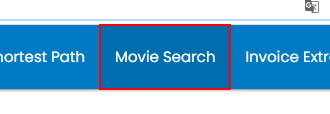
Workflow: Main

Step 1: click on 'Movie Search' in window 'Rpa Challenge' (chrome.exe)
